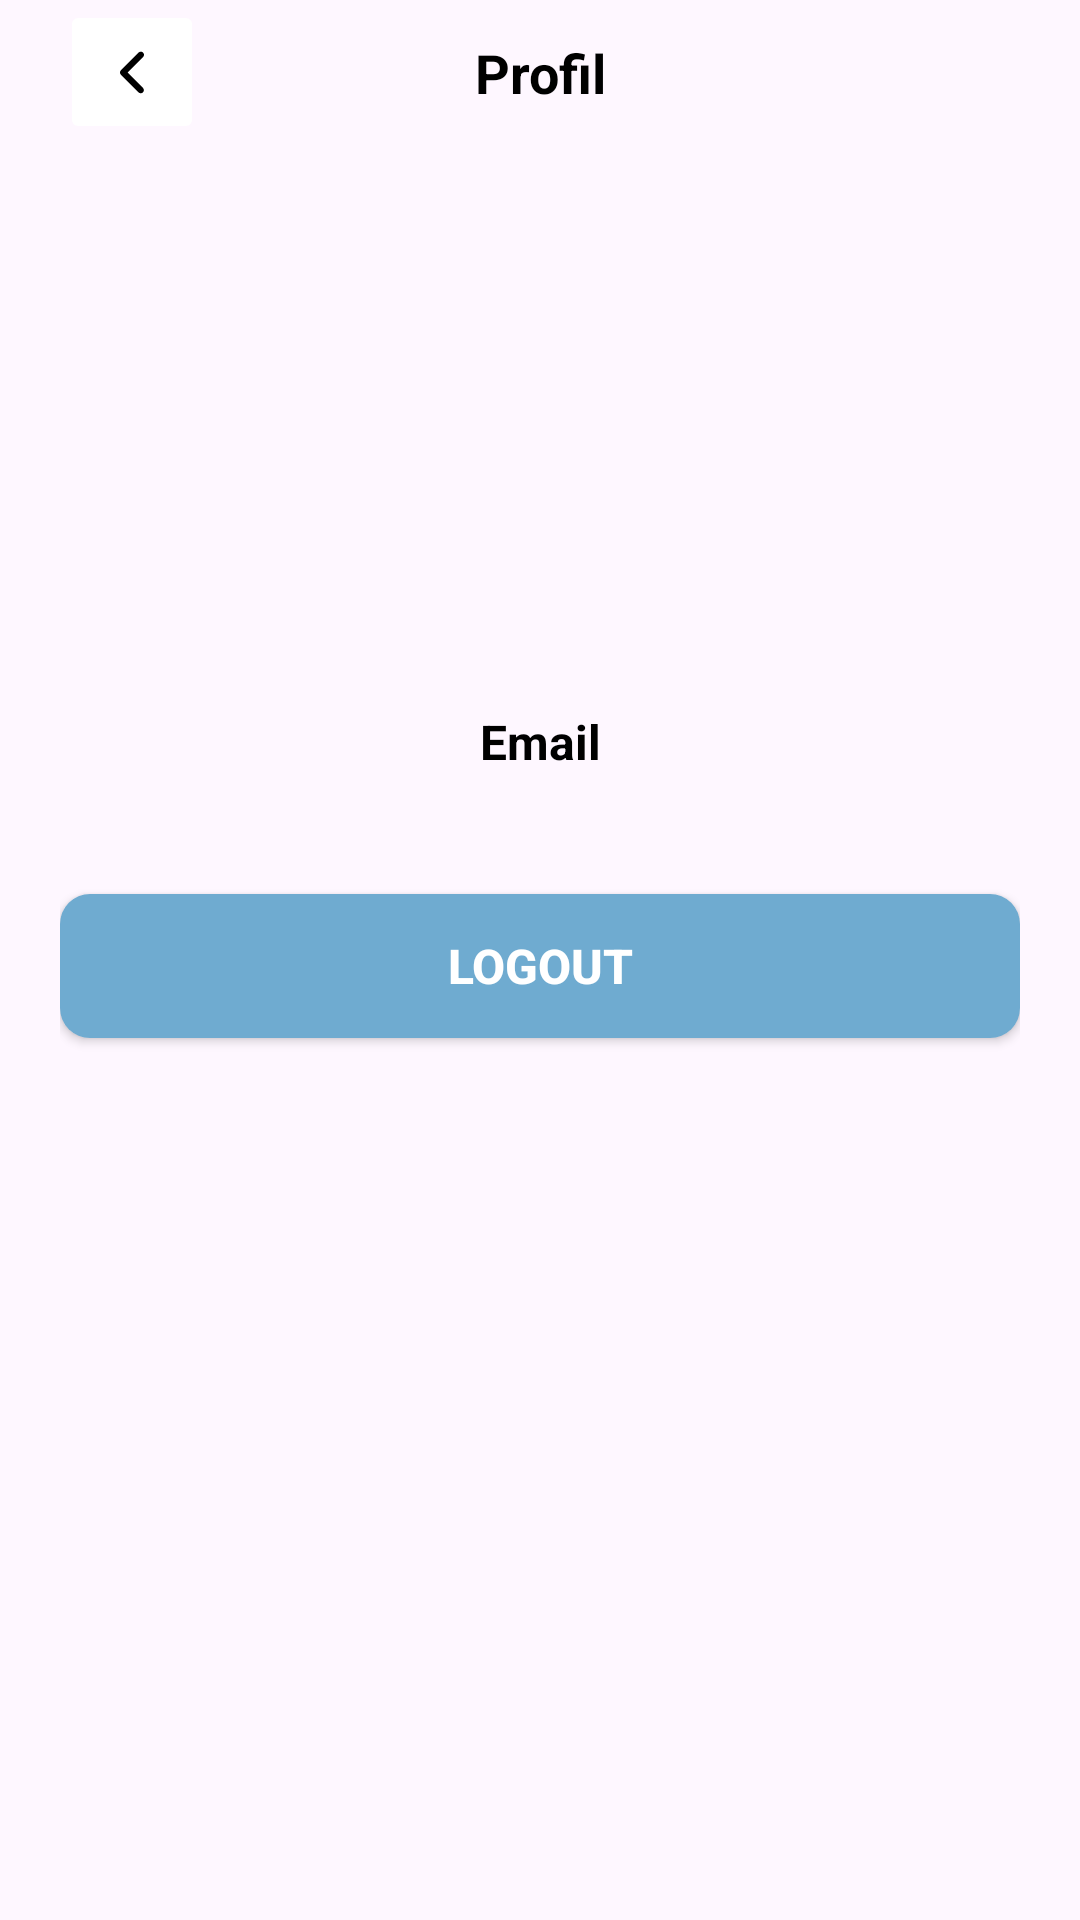

Write the Android layout XML for this screen, with the resource values it uses.
<!-- AndroidManifest.xml: application theme Theme.KeuanganDesaKrebet -->
<!-- res/layout/fragment_profil.xml -->
<?xml version="1.0" encoding="utf-8"?>
<androidx.constraintlayout.widget.ConstraintLayout xmlns:android="http://schemas.android.com/apk/res/android"
    xmlns:app="http://schemas.android.com/apk/res-auto"
    xmlns:tools="http://schemas.android.com/tools"
    android:layout_width="match_parent"
    android:layout_height="match_parent"
    android:paddingHorizontal="20dp"
    android:paddingBottom="20dp"
    tools:context=".ui.auth.ProfilFragment">

    <ImageButton
        android:id="@+id/btnKembali"
        android:layout_width="48dp"
        android:layout_height="48dp"
        android:layout_alignParentStart="true"
        android:backgroundTint="@color/white"
        android:importantForAccessibility="no"
        android:src="@drawable/ic_back"
        app:layout_constraintStart_toStartOf="parent"
        app:layout_constraintTop_toTopOf="parent"
        tools:ignore="SpeakableTextPresentCheck" />

    <TextView
        android:id="@+id/textView"
        style="@style/blackTextTittle"
        android:layout_width="wrap_content"
        android:layout_height="wrap_content"
        android:layout_alignParentTop="true"
        android:layout_alignParentEnd="true"
        android:layout_toEndOf="@+id/btnKembali"
        android:gravity="center"
        android:text="@string/profil"
        app:layout_constraintBottom_toBottomOf="@+id/btnKembali"
        app:layout_constraintEnd_toEndOf="parent"
        app:layout_constraintStart_toStartOf="parent"
        app:layout_constraintTop_toTopOf="@+id/btnKembali" />

    <ImageView
        android:id="@+id/logo"
        android:layout_width="150dp"
        android:layout_height="150dp"
        android:importantForAccessibility="no"
        android:src="@drawable/ic_logo_large"
        android:layout_marginTop="30dp"
        app:layout_constraintEnd_toEndOf="parent"
        app:layout_constraintStart_toStartOf="parent"
        app:layout_constraintTop_toBottomOf="@+id/textView" />

    <TextView
        android:id="@+id/tvMail"
        android:layout_width="wrap_content"
        android:layout_height="wrap_content"
        android:layout_marginTop="20dp"
        android:text="@string/email"
        style="@style/blackTextTitle2"
        app:layout_constraintEnd_toEndOf="parent"
        app:layout_constraintStart_toStartOf="parent"
        app:layout_constraintTop_toBottomOf="@+id/logo" />

    <Button
        android:id="@+id/btnLogout"
        android:layout_width="0dp"
        android:layout_height="48dp"
        android:layout_marginTop="40dp"
        android:background="@drawable/style_btn"
        style="@style/whiteTextBtn"
        android:text="@string/logout"
        app:layout_constraintEnd_toEndOf="parent"
        app:layout_constraintStart_toStartOf="parent"
        app:layout_constraintTop_toBottomOf="@id/tvMail"/>

</androidx.constraintlayout.widget.ConstraintLayout>
<!-- resources referenced by this layout -->
<resources>
  <color name="white">#FFFFFFFF</color>
  <!-- drawable ic_back (drawable) -->
  <vector xmlns:android="http://schemas.android.com/apk/res/android"
      android:width="25dp"
      android:height="25dp"
      android:viewportWidth="25"
      android:viewportHeight="25">
    <group>
      <clip-path
          android:pathData="M0,0h25v25h-25z"/>
      <path
          android:pathData="M8.639,13.236C8.443,13.041 8.334,12.776 8.334,12.5C8.334,12.224 8.443,11.959 8.639,11.764L14.531,5.871C14.627,5.771 14.742,5.692 14.869,5.637C14.997,5.583 15.133,5.554 15.271,5.553C15.41,5.552 15.547,5.578 15.675,5.63C15.803,5.683 15.919,5.76 16.017,5.858C16.115,5.956 16.192,6.072 16.245,6.2C16.297,6.328 16.323,6.465 16.322,6.603C16.321,6.742 16.292,6.878 16.238,7.006C16.183,7.133 16.104,7.248 16.004,7.344L10.848,12.5L16.004,17.656C16.194,17.853 16.299,18.116 16.296,18.389C16.294,18.662 16.185,18.923 15.991,19.116C15.798,19.309 15.537,19.419 15.264,19.421C14.991,19.424 14.728,19.319 14.531,19.129L8.639,13.236Z"
          android:fillColor="#000000"
          android:fillType="evenOdd"/>
    </group>
  </vector>
  <!-- drawable style_btn (drawable) -->
  <?xml version="1.0" encoding="utf-8"?>
  <shape xmlns:android="http://schemas.android.com/apk/res/android"
      android:shape="rectangle">
  
      <solid android:color="@color/blue2"/>
      <corners android:radius="10dp"/>
  
  </shape>
  <string name="email">Email</string>
  <string name="logout">Logout</string>
  <string name="profil">Profil</string>
  <style name="blackTextTitle2">
          <item name="android:textStyle">bold</item>
          <item name="android:textColor">@color/black</item>
          <item name="android:textSize">16sp</item>
          <item name="android:font">@font/montserrat_bold</item>
      </style>
  <style name="blackTextTittle">
          <item name="android:textStyle">bold</item>
          <item name="android:textColor">@color/black</item>
          <item name="android:textSize">18sp</item>
          <item name="android:textAlignment">center</item>
          <item name="android:font">@font/montserrat_bold</item>
      </style>
  <style name="whiteTextBtn">
          <item name="android:textStyle">bold</item>
          <item name="android:textColor">@color/white</item>
          <item name="android:textSize">16sp</item>
          <item name="android:font">@font/montserrat_semibold</item>
          <item name="android:clickable">true</item>
          <item name="android:foreground">?android:attr/selectableItemBackground</item>
      </style>
  <style name="Theme.KeuanganDesaKrebet" parent="Base.Theme.KeuanganDesaKrebet" />
  <color name="blue2">#6FABD0</color>
  <color name="black">#FF000000</color>
  <style name="Base.Theme.KeuanganDesaKrebet" parent="Theme.Material3.Light.NoActionBar">
          
          <item name="colorPrimary">@color/blue2</item>
          <item name="colorSecondary">@color/green2</item>
      </style>
  <color name="green2">#B0D4C6</color>
</resources>
